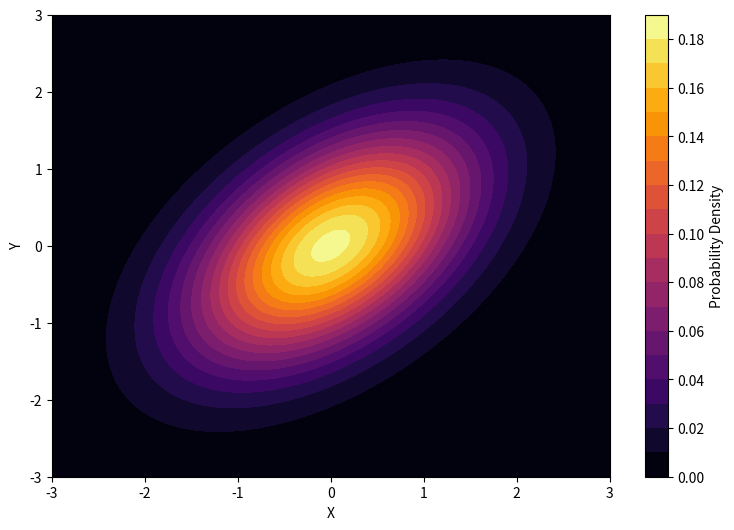

Python code for this plot: (Note: this script raises an exception after producing the figure.)
import numpy as np
import matplotlib.pyplot as plt
from scipy.stats import multivariate_normal
from scipy.stats._multivariate import multivariate_normal_frozen
from numpy.linalg import eig
import math
import pandas as pd

np.random.seed(42)


def generate_2D_gaussian_distribution() -> multivariate_normal_frozen:
    """
    二次元正規分布を生成してプロットする関数

    Returns
    -------
    rv : multivariate_normal_frozen
        二次元正規分布

    """
    # 二次元正規分布の平均と分散共分散行列を定義
    mean = [0, 0]
    covariance = np.array([[1, 0.5], [0.5, 1]])

    # 二次元正規分布を生成
    rv = multivariate_normal(mean, covariance)

    # プロットする範囲を指定
    x = np.linspace(-3, 3, 400)
    y = np.linspace(-3, 3, 400)
    X, Y = np.meshgrid(x, y)
    pos = np.dstack((X, Y))

    # 二次元正規分布の確率密度関数を計算
    Z = rv.pdf(pos)

    # プロット
    fig = plt.figure(figsize=(9, 6))
    plt.contourf(X, Y, Z, levels=20, cmap="inferno")
    plt.colorbar(label="Probability Density")
    plt.xlabel("X")
    plt.ylabel("Y")
    fig.savefig("images/result_PCA.png", dpi=500)

    return rv


# プロットする点の数
num_points = 1000

# 乱数を生成して二次元正規分布からサンプリング
samples = generate_2D_gaussian_distribution().rvs(num_points)

# サンプルした点のx座標とy座標を取得
x_samples = samples[:, 0]
y_samples = samples[:, 1]

# プロット
fig = plt.figure()
plt.scatter(x_samples, y_samples, alpha=0.4, color="black", s=24)
plt.xlabel("X")
plt.ylabel("Y")
plt.grid(True)
fig.savefig("images/result_PCA_sampled_points.png", dpi=500)

##########################################################################################################################################


X = np.array([x_samples, y_samples])

# サンプルデータの分散共分散行列を計算
Cov = np.cov(X)

# 分散共分散行列の固有値と固有ベクトルを計算
eigenvalues, eigenvectors = eig(Cov)


# 最大固有値に対応する固有ベクトルを取得
max_index = np.argmax(eigenvalues)

# 主成分分析の結果を表示
m = eigenvectors[0][max_index] / eigenvectors[1][max_index]
k_t = 0
PC1 = eigenvalues[max_index] / sum(eigenvalues)
PC2 = eigenvalues[1 - max_index] / sum(eigenvalues)
Q = np.array(eigenvectors[1 - max_index])
w = eigenvectors[max_index]


# 元のプロットに第一主成分を重ね合わせる
fig = plt.figure()
x = np.linspace(-5, 5, 1000)
plt.scatter(x_samples, y_samples, alpha=0.4, color="black", s=14)
plt.scatter(x, [i * m + k_t for i in x], s=1, color="red")
plt.xlabel(f"X")
plt.ylabel("Y")
plt.title(f"PC1: {math.floor((PC1*1000))/10}%")
plt.grid(True)
fig.savefig("images/result_PCA_PC1.png", dpi=500)
plt.close()

# 射影
U = X.transpose() @ np.array(eigenvectors[0])
df = pd.DataFrame(
    {
        "U_PC1": U,
    }
)
df_melt = pd.melt(df)
print(df_melt.head())
